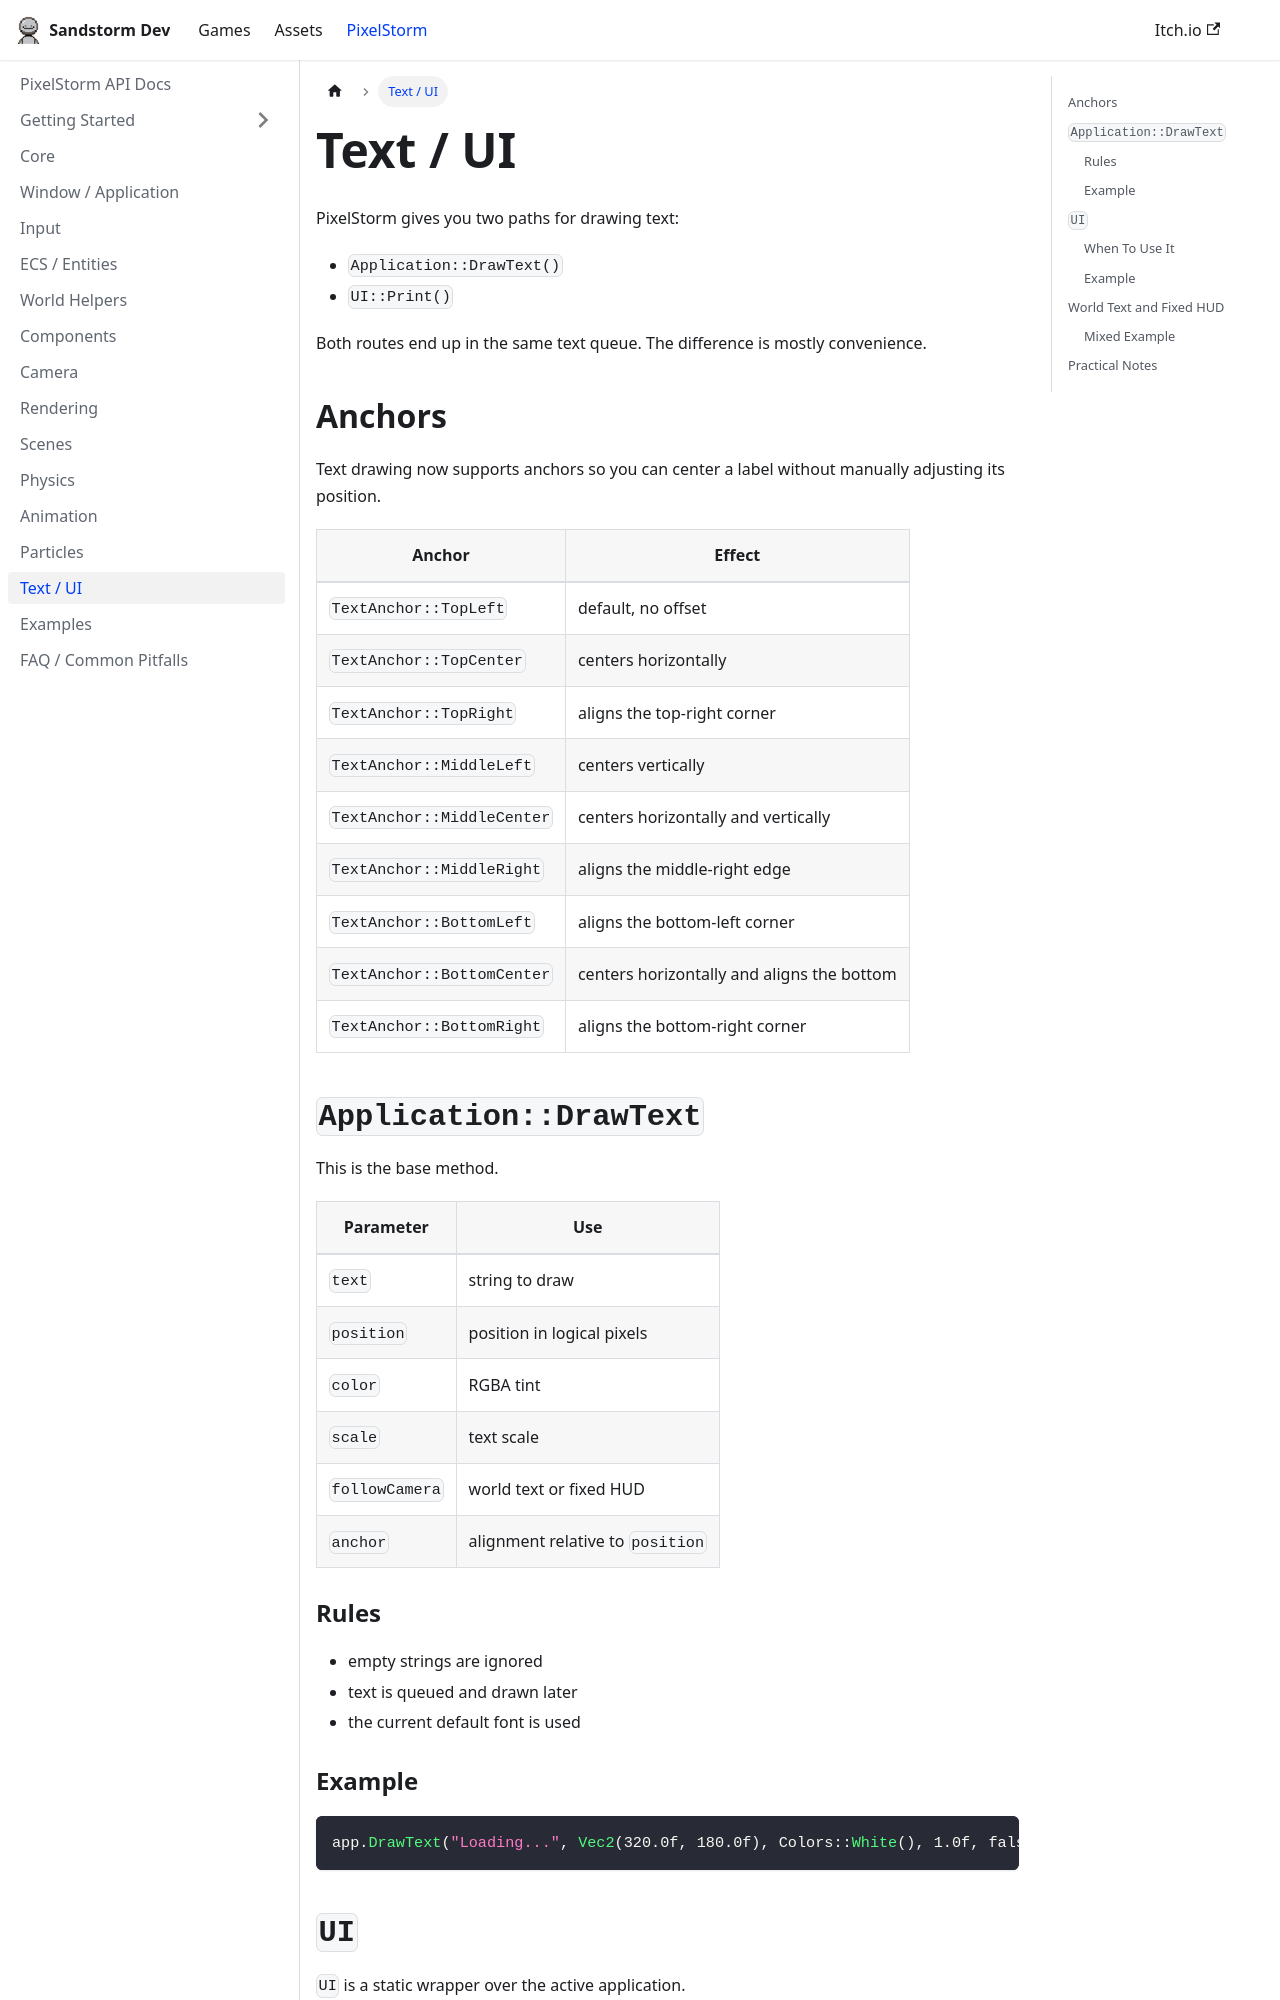

repository: sandstormdeveloper/website · page: docs/text-ui.html · generator: docusaurus

---
title: Text / UI
---

# Text / UI

PixelStorm gives you two paths for drawing text:

- `Application::DrawText()`
- `UI::Print()`

Both routes end up in the same text queue. The difference is mostly convenience.

## Anchors

Text drawing now supports anchors so you can center a label without manually adjusting its position.

| Anchor | Effect |
| --- | --- |
| `TextAnchor::TopLeft` | default, no offset |
| `TextAnchor::TopCenter` | centers horizontally |
| `TextAnchor::TopRight` | aligns the top-right corner |
| `TextAnchor::MiddleLeft` | centers vertically |
| `TextAnchor::MiddleCenter` | centers horizontally and vertically |
| `TextAnchor::MiddleRight` | aligns the middle-right edge |
| `TextAnchor::BottomLeft` | aligns the bottom-left corner |
| `TextAnchor::BottomCenter` | centers horizontally and aligns the bottom |
| `TextAnchor::BottomRight` | aligns the bottom-right corner |

## `Application::DrawText`

This is the base method.

| Parameter | Use |
| --- | --- |
| `text` | string to draw |
| `position` | position in logical pixels |
| `color` | RGBA tint |
| `scale` | text scale |
| `followCamera` | world text or fixed HUD |
| `anchor` | alignment relative to `position` |

### Rules

- empty strings are ignored
- text is queued and drawn later
- the current default font is used

### Example

```cpp
app.DrawText("Loading...", Vec2(320.0f, 180.0f), Colors::White(), 1.0f, false, TextAnchor::MiddleCenter);
```
